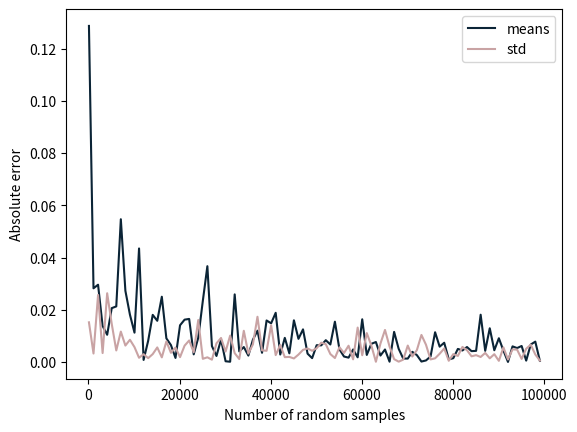

Reproduce this figure in Python.
# exercise 4.1.3

import matplotlib.pyplot as plt
import matplotlib as mpl
import numpy as np
from scipy import stats

mpl.rcParams['axes.prop_cycle'] = mpl.cycler(color=["#0B2436","#C9A3A4","#D1B899","#BBBBBE","#AEB5AC","#858686","#ADCDEC","#B6BDCA"]) 

means_error = []
std_error = []
numPoints = []

for i in range(100):
# Number of samples
    N = 100+i*1000
    numPoints.append(N)
    
    # Mean
    mu = 17
    
    # Standard deviation
    s = 2
    
    # Number of bins in histogram
    nbins = 20
    
    # Generate samples from the Normal distribution
    X = np.random.normal(mu,s,N).T 
    # or equally:
    #X = np.random.randn(N).T * s + mu
    
    # Plot the histogram
    #f = figure()
    #title('Normal distribution')
    #hist(X, bins=nbins, density=True)
    
    # Over the histogram, plot the theoretical probability distribution function:
    #x = np.linspace(X.min(), X.max(), 1000)
    #pdf = stats.norm.pdf(x,loc=17,scale=2)
    #plot(x,pdf,'.',color='red')
    
    # Compute empirical mean and standard deviation
    mu_ = X.mean()
    s_ = X.std(ddof=1)
    means_error.append(abs(mu-mu_))
    std_error.append(abs(s-s_))

#print("Theoretical mean: ", mu)
#print("Theoretical std.dev.: ", s)
#print("Empirical mean: ", mu_)
#print("Empirical std.dev.: ", s_)

#show()

#print('Ran Exercise 4.1.3')

fig = plt.plot(numPoints,means_error)
plt.plot(numPoints,std_error)
plt.legend(["means","std"])
plt.xlabel("Number of random samples")
plt.ylabel("Absolute error")
plt.show()